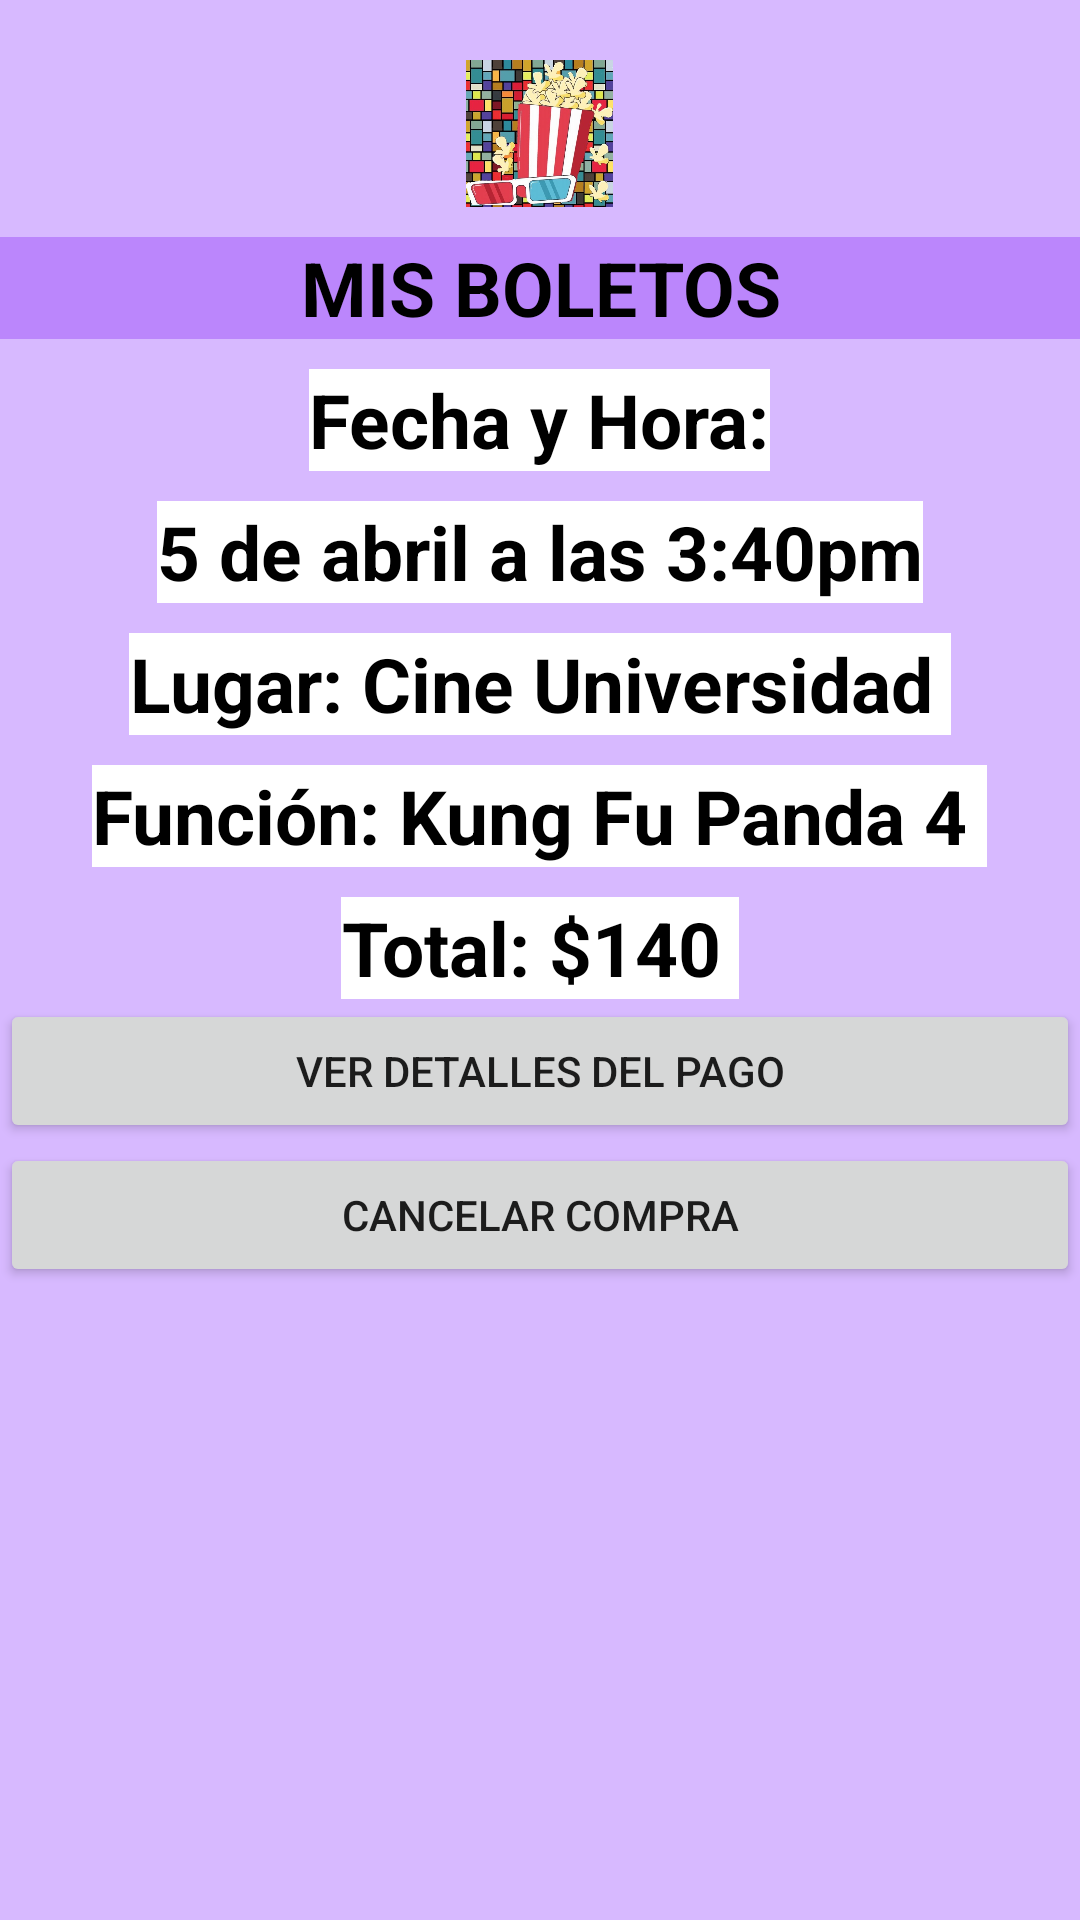

Here is an Android app screen rendered from its layout file. Give the layout XML and the strings, colors and styles it references.
<!-- AndroidManifest.xml: application theme Theme.Tarea3 -->
<!-- res/layout/pago_layout.xml -->
<?xml version="1.0" encoding="utf-8"?>
<LinearLayout xmlns:android="http://schemas.android.com/apk/res/android"
    xmlns:tools="http://schemas.android.com/tools"
    android:layout_width="match_parent"
    android:layout_height="match_parent"
    android:background="#D7B9FF"
    android:paddingTop="20dp"
    android:orientation="vertical"
    tools:context=".MainActivity">
    
    <ImageView
        android:id="@+id/ImgFoto"
        android:layout_width="51dp"
        android:layout_height="49dp"
        android:layout_gravity="center"
        android:gravity="center"
        android:src="@drawable/img" />
    <TextView
        android:id="@+id/title"
        android:layout_width="match_parent"
        android:layout_height="34dp"
        android:layout_gravity="center"
        android:layout_marginTop="10dp"
        android:background="@color/purple_200"
        android:gravity="center"
        android:text="MIS BOLETOS"
        android:textColor="@color/black"
        android:textSize="25dp"
        android:textStyle="bold" />
    <TextView
        android:id="@+id/boleto"
        android:layout_width="wrap_content"
        android:layout_height="34dp"
        android:layout_gravity="center"
        android:layout_marginTop="10dp"
        android:background="@color/white"
        android:gravity="center"
        android:text="Fecha y Hora:"
        android:textColor="@color/black"
        android:textSize="25dp"
        android:textStyle="bold" />
    <TextView
        android:id="@+id/dato"
        android:layout_width="wrap_content"
        android:layout_height="34dp"
        android:layout_gravity="center"
        android:layout_marginTop="10dp"
        android:background="@color/white"
        android:gravity="center"
        android:text="5 de abril a las 3:40pm"
        android:textColor="@color/black"
        android:textSize="25dp"
        android:textStyle="bold" />
    <TextView
        android:id="@+id/zona"
        android:layout_width="wrap_content"
        android:layout_height="34dp"
        android:layout_gravity="center"
        android:layout_marginTop="10dp"
        android:background="@color/white"
        android:gravity="center"
        android:text="Lugar: Cine Universidad "
        android:textColor="@color/black"
        android:textSize="25dp"
        android:textStyle="bold" />
    <TextView
        android:id="@+id/funcion"
        android:layout_width="wrap_content"
        android:layout_height="34dp"
        android:layout_gravity="center"
        android:layout_marginTop="10dp"
        android:background="@color/white"
        android:gravity="center"
        android:text="Función: Kung Fu Panda 4 "
        android:textColor="@color/black"
        android:textSize="25dp"
        android:textStyle="bold" />
    <TextView
        android:id="@+id/costo"
        android:layout_width="wrap_content"
        android:layout_height="34dp"
        android:layout_gravity="center"
        android:layout_marginTop="10dp"
        android:background="@color/white"
        android:gravity="center"
        android:text="Total: $140 "
        android:textColor="@color/black"
        android:textSize="25dp"
        android:textStyle="bold" />

    <Button
        android:layout_width="match_parent"
        android:layout_height="wrap_content"
        android:text="Ver detalles del pago"
        />
    <Button
        android:layout_width="match_parent"
        android:layout_height="wrap_content"
        android:text="Cancelar compra"
        />
</LinearLayout>
<!-- resources referenced by this layout -->
<resources>
  <!-- drawable img: jpeg bitmap (drawable, 133376 bytes) -->
  <style name="Theme.Tarea3" parent="Theme.MaterialComponents.DayNight.DarkActionBar">
          
          <item name="colorPrimary">@color/purple_500</item>
          <item name="colorPrimaryVariant">@color/purple_700</item>
          <item name="colorOnPrimary">@color/white</item>
          
          <item name="colorSecondary">@color/teal_200</item>
          <item name="colorSecondaryVariant">@color/teal_700</item>
          <item name="colorOnSecondary">@color/black</item>
          
          <item name="android:statusBarColor">?attr/colorPrimaryVariant</item>
          
      </style>
  <!-- not gathered from this repository: default colours our renderer supplied (Android Studio template values) -->
  <color name="purple_200">#FFBB86FC</color>
  <color name="purple_500">#FF6200EE</color>
  <color name="purple_700">#FF3700B3</color>
  <color name="teal_200">#FF03DAC5</color>
  <color name="teal_700">#FF018786</color>
  <color name="black">#FF000000</color>
  <color name="white">#FFFFFFFF</color>
</resources>
